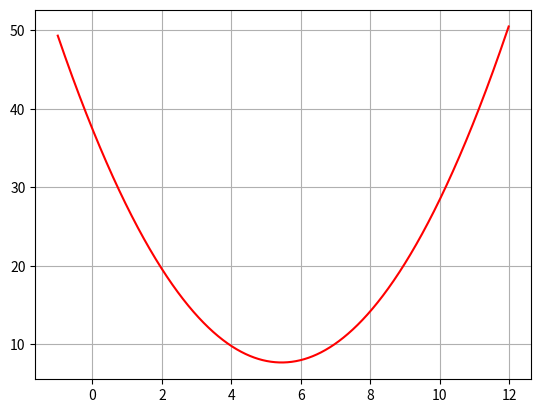

Write the Python code that produced this figure.
import numpy as np
import matplotlib.pyplot as plt

def some_function(x):
    return(x-5.45)**2+7.7

x = np.arange(-1.0, 12.0, 0.01)
y = some_function(x)

plt.plot(x, y, marker='', color='r')
plt.grid(True)
plt.show()